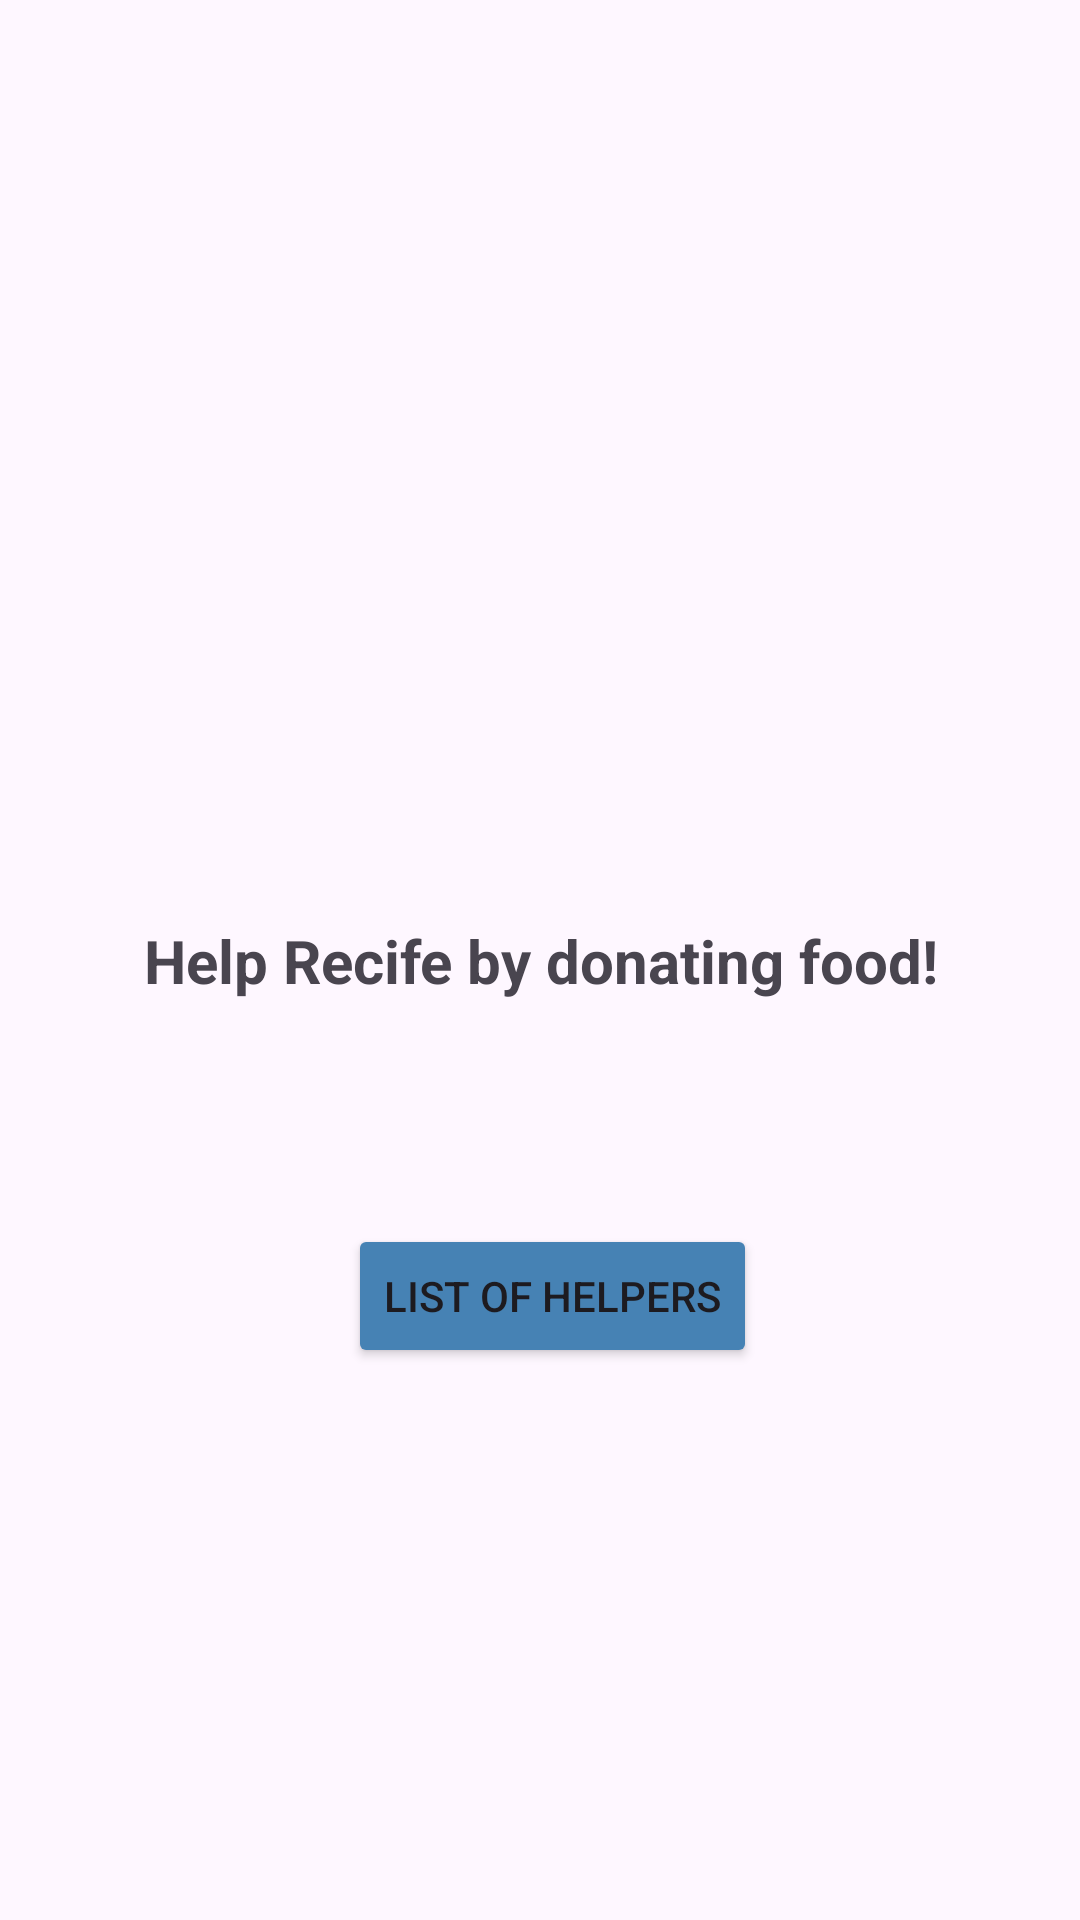

The Android layout XML behind this screen, and the referenced resources:
<!-- AndroidManifest.xml: application theme Theme.RecifeFome -->
<!-- res/layout/activity_main.xml -->
<?xml version="1.0" encoding="utf-8"?>
<androidx.constraintlayout.widget.ConstraintLayout
    xmlns:android="http://schemas.android.com/apk/res/android"
    xmlns:app="http://schemas.android.com/apk/res-auto"
    xmlns:tools="http://schemas.android.com/tools"
    android:layout_width="match_parent"
    android:layout_height="match_parent"
    android:background="@drawable/background"
    tools:context=".MainActivity">


    <ImageView
        android:layout_width="129dp"
        android:layout_height="272dp"
        android:layout_marginHorizontal="100dp"
        android:src="@drawable/food"
        app:layout_constraintBottom_toBottomOf="parent"
        app:layout_constraintEnd_toEndOf="parent"
        app:layout_constraintStart_toStartOf="parent"
        app:layout_constraintTop_toTopOf="parent"
        app:layout_constraintVertical_bias="0.233" />

    <TextView
        android:layout_width="wrap_content"
        android:layout_height="wrap_content"
        android:text="@string/msghelp"
        android:gravity="center"
        android:textSize="20sp"
        android:textStyle="bold"
        app:layout_constraintBottom_toBottomOf="parent"
        app:layout_constraintEnd_toEndOf="parent"
        app:layout_constraintStart_toStartOf="parent"
        app:layout_constraintTop_toTopOf="parent" />

    <Button
        android:layout_width="wrap_content"
        android:layout_height="wrap_content"
        android:text="@string/ajudantes"
        app:layout_constraintBottom_toBottomOf="parent"
        app:layout_constraintEnd_toEndOf="parent"
        app:layout_constraintHorizontal_bias="0.518"
        app:layout_constraintStart_toStartOf="parent"
        android:backgroundTint="#4682B4"
        android:onClick="Lista"
        app:layout_constraintTop_toTopOf="parent"
        app:layout_constraintVertical_bias="0.689" />

</androidx.constraintlayout.widget.ConstraintLayout>
<!-- resources referenced by this layout -->
<resources>
  <string name="ajudantes">List of helpers</string>
  <string name="msghelp">Help Recife by donating food!</string>
  <style name="Theme.RecifeFome" parent="Base.Theme.RecifeFome" />
  <style name="Base.Theme.RecifeFome" parent="Theme.Material3.DayNight.NoActionBar">
  
      </style>
</resources>
